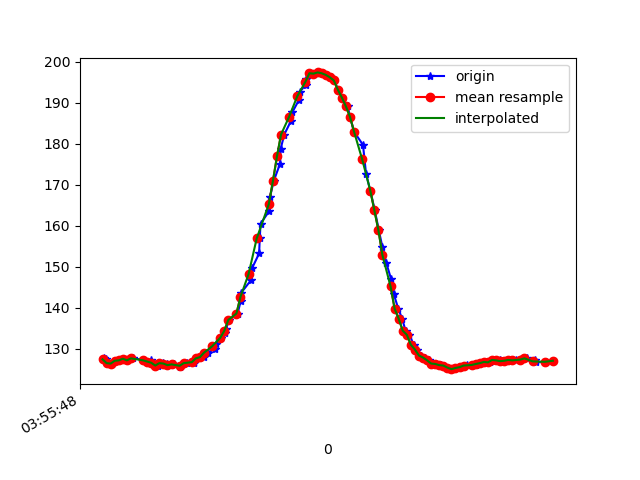

Values plotted in this chart, from the file beside it:
1618545348948, 1241025098263157, 127.63672, -236.42578, -43.359375
1618545348953, 1241025119780676, 127.1, -236.3, -44.04
1618545348955, 1241025138123980, 127.4, -236.1, -44.34
1618545348967, 1241025154697048, 126.5, -236.7, -43.55
1618545348985, 1241025173711820, 126.4, -237, -43.36
1618545349003, 1241025192757114, 127.1, -236.8, -43.16
1618545349023, 1241025211802407, 127.1, -236.1, -42.68
1618545349042, 1241025230847701, 127.5, -236.5, -43.26
1618545349063, 1241025249862473, 127.1, -236.9, -44.04
1618545349092, 1241025268907767, 127.6, -236.9, -43.55
1618545349143, 1241025310172570, 127.2, -237.2, -43.65
1618545349145, 1241025327203457, 127.1, -237.1, -43.55
1618545349165, 1241025346401357, 126.6, -237.3, -44.34
1618545349177, 1241025365385608, 127.1, -236.8, -43.65
1618545349196, 1241025384491944, 126.6, -236.9, -44.04
1618545349214, 1241025403506717, 125.9, -237.5, -43.55
1618545349236, 1241025422521489, 126.5, -236.8, -43.36
1618545349258, 1241025441475219, 126.4, -237.2, -43.95
1618545349274, 1241025460642598, 126, -237.2, -43.36
1618545349291, 1241025479626849, 126.2, -237.5, -43.75
1618545349320, 1241025498763706, 125.5, -237.4, -43.16
1618545349336, 1241025517809000, 126.2, -236.8, -43.36
1618545349356, 1241025536915336, 126.5, -237, -43.16
1618545349389, 1241025556296364, 126.6, -236.9, -43.55
1618545349392, 1241025575372179, 126.9, -235.7, -41.89
1618545349417, 1241025594722685, 127.6, -235.9, -42.97
1618545349438, 1241025613981628, 127.9, -234.6, -42.48
1618545349459, 1241025633118486, 129, -233.9, -41.8
1618545349496, 1241025652316386, 130, -232.9, -42.29
1618545349499, 1241025671331158, 131.2, -232.1, -42.29
1618545349523, 1241025690620622, 132.6, -231.3, -42.87
1618545349543, 1241025710032172, 133.9, -229.8, -42.87
1618545349547, 1241025729077465, 134.8, -229, -42.87
1618545349565, 1241025748122759, 137, -227.5, -41.89
1618545349606, 1241025767076488, 138.6, -226, -41.21
1618545349621, 1241025786518559, 141.6, -224.5, -41.6
1618545349624, 1241025806204800, 143.7, -223.1, -40.53
1618545349673, 1241025825219572, 146.8, -221, -40.53
1618545349677, 1241025844783728, 149.6, -219, -38.38
1618545349712, 1241025863737458, 153.2, -217.5, -37.79
1618545349715, 1241025883271092, 156.9, -215.8, -36.33
1618545349719, 1241025902346907, 160.4, -214.7, -35.16
1618545349763, 1241025921666893, 163.7, -214.4, -33.79
1618545349765, 1241025940895314, 166.9, -213.5, -33.59
1618545349784, 1241025960215299, 170.9, -212.8, -31.54
1618545349815, 1241025979138508, 175.1, -212.6, -30.76
1618545349818, 1241025998423467, 178.7, -212.9, -29.59
1618545349836, 1241026017651888, 182.2, -213.4, -29.98
1618545349868, 1241026036910831, 185.4, -214.6, -29.1
1618545349876, 1241026056017167, 187.7, -214.6, -28.91
1618545349907, 1241026075184546, 190.5, -215.1, -28.03
1618545349912, 1241026094321403, 192.6, -215.5, -27.25
1618545349941, 1241026113671910, 194.3, -215.9, -27.25
1618545349945, 1241026132778246, 195.8, -216.3, -26.66
1618545349965, 1241026151884582, 197.2, -216.9, -27.54
1618545349983, 1241026171051961, 197.1, -216.4, -27.34
1618545350002, 1241026190249861, 197.4, -217.4, -26.56
1618545350021, 1241026209691932, 197.2, -217.5, -25.59
1618545350040, 1241026228981396, 196.8, -217, -26.27
1618545350064, 1241026248148775, 196.2, -216.7, -27.25
1618545350080, 1241026267316154, 195.4, -216, -27.34
... 54 more rows
